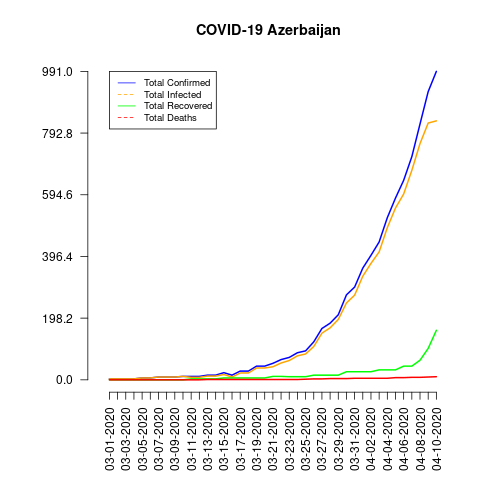

The table this chart was drawn from, first rows:
date, total_confirmed, total_deaths, total_recovered, total_infected, mortality_rate, recovery_rate, daily_growth_rate
03-01-2020, 3, 0, 0, 3, 0.0, 0.0, 0
03-02-2020, 3, 0, 0, 3, 0.0, 0.0, 0.0
03-03-2020, 3, 0, 0, 3, 0.0, 0.0, 0.0
03-04-2020, 3, 0, 0, 3, 0.0, 0.0, 0.0
03-05-2020, 6, 0, 0, 6, 0.0, 0.0, 1.0
03-06-2020, 6, 0, 0, 6, 0.0, 0.0, 0.0
03-07-2020, 9, 0, 0, 9, 0.0, 0.0, 0.5
03-08-2020, 9, 0, 0, 9, 0.0, 0.0, 0.0
03-09-2020, 9, 0, 0, 9, 0.0, 0.0, 0.0
03-10-2020, 11, 0, 0, 11, 0.0, 0.0, 0.2222
03-11-2020, 11, 0, 3, 8, 0.0, 27.27, 0.0
03-12-2020, 11, 0, 3, 8, 0.0, 27.27, 0.0
03-13-2020, 15, 1, 3, 12, 6.67, 20.0, 0.3636
03-14-2020, 15, 1, 3, 12, 6.67, 20.0, 0.0
03-15-2020, 23, 1, 6, 17, 4.35, 26.09, 0.5333
03-16-2020, 15, 1, 6, 9, 6.67, 40.0, 0.3478
03-17-2020, 28, 1, 6, 22, 3.57, 21.43, 0.8667
03-18-2020, 28, 1, 6, 22, 3.57, 21.43, 0.0
03-19-2020, 44, 1, 6, 38, 2.27, 13.64, 0.5714
03-20-2020, 44, 1, 6, 38, 2.27, 13.64, 0.0
03-21-2020, 53, 1, 11, 42, 1.89, 20.75, 0.2045
03-22-2020, 65, 1, 11, 54, 1.54, 16.92, 0.2264
03-23-2020, 72, 1, 10, 62, 1.39, 13.89, 0.1077
03-24-2020, 87, 1, 10, 77, 1.15, 11.49, 0.2083
03-25-2020, 93, 2, 10, 83, 2.15, 10.75, 0.06897
03-26-2020, 122, 3, 15, 107, 2.46, 12.3, 0.3118
03-27-2020, 165, 3, 15, 150, 1.82, 9.09, 0.3525
03-28-2020, 182, 4, 15, 167, 2.2, 8.24, 0.103
03-29-2020, 209, 4, 15, 194, 1.91, 7.18, 0.1484
03-30-2020, 273, 4, 26, 247, 1.47, 9.52, 0.3062
03-31-2020, 298, 5, 26, 272, 1.68, 8.72, 0.09158
04-01-2020, 359, 5, 26, 333, 1.39, 7.24, 0.2047
04-02-2020, 400, 5, 26, 374, 1.25, 6.5, 0.1142
04-03-2020, 443, 5, 32, 411, 1.13, 7.22, 0.1075
04-04-2020, 521, 5, 32, 489, 0.96, 6.14, 0.1761
04-05-2020, 584, 7, 32, 552, 1.2, 5.48, 0.1209
04-06-2020, 641, 7, 44, 597, 1.09, 6.86, 0.0976
04-07-2020, 717, 8, 44, 673, 1.12, 6.14, 0.1186
04-08-2020, 822, 8, 63, 759, 0.97, 7.66, 0.1464
04-09-2020, 926, 9, 101, 825, 0.97, 10.91, 0.1265
04-10-2020, 991, 10, 159, 832, 1.01, 16.04, 0.07019
